Run: headless pygame with SDL's dummy video driver; simulated clock (each Clock.tick advances the game by its frame time, no real sleeping); random seed 0; keys injected as events and as key.get_pressed() state; no mouse input.
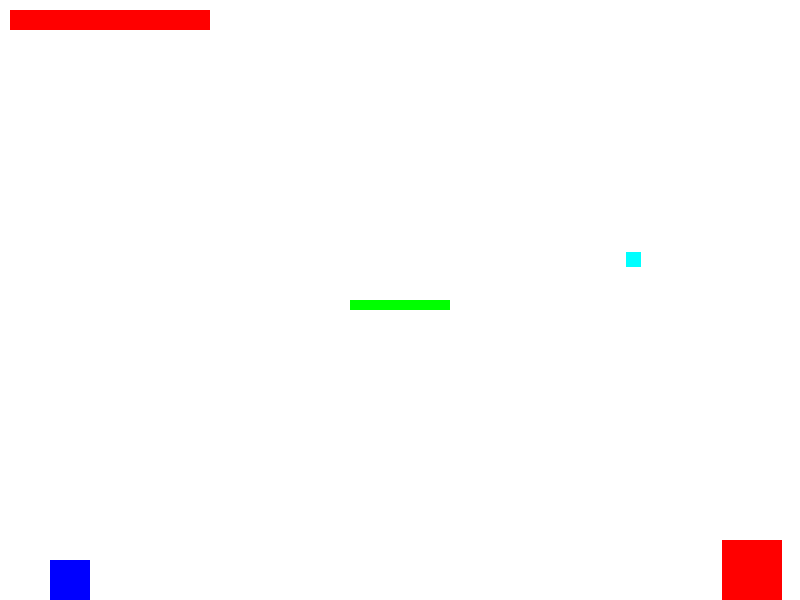
Frame 1 of 2 · flips 1–60 · no input
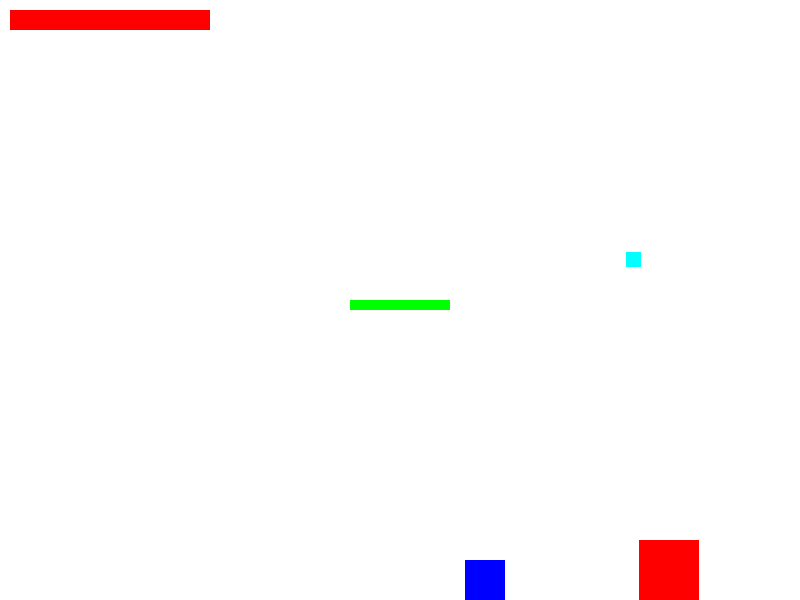
Frame 2 of 2 · flips 61–180 · tapped SPACE, RETURN · held RIGHT (→), D (game ended)

The pygame program that drew these frames:

import pygame
import random
import sys

# Inicialização do Pygame
pygame.init()

# Configurações de tela
WIDTH, HEIGHT = 800, 600
screen = pygame.display.set_mode((WIDTH, HEIGHT))
pygame.display.set_caption("Jogo do Monstro")
clock = pygame.time.Clock()

# Cores
WHITE = (255, 255, 255)
BLACK = (0, 0, 0)
RED = (255, 0, 0)

# Carregamento de imagens (substitua pelos caminhos das imagens)
player_img = pygame.Surface((40, 40))
player_img.fill((0, 0, 255))

monster_img = pygame.Surface((60, 60))
monster_img.fill((255, 0, 0))

power_img = pygame.Surface((10, 10))
power_img.fill((255, 255, 0))

platform_img = pygame.Surface((100, 10))
platform_img.fill((0, 255, 0))

# Classes
class Player(pygame.sprite.Sprite):
    def __init__(self):
        super().__init__()
        self.image = player_img
        self.rect = self.image.get_rect()
        self.rect.x = 50
        self.rect.y = HEIGHT - 50
        self.speed_x = 0
        self.speed_y = 0
        self.on_ground = False
        self.balls = 0

    def update(self):
        self.speed_y += 0.3  # Gravidade
        keys = pygame.key.get_pressed()
        self.speed_x = 0
        if keys[pygame.K_LEFT]:
            self.speed_x = -5
        if keys[pygame.K_RIGHT]:
            self.speed_x = 5
        if keys[pygame.K_SPACE] and self.on_ground:
            self.speed_y = -12

        self.rect.x += self.speed_x
        self.rect.y += self.speed_y

        if self.rect.bottom > HEIGHT:
            self.rect.bottom = HEIGHT
            self.speed_y = 0
            self.on_ground = True

        if self.rect.left < 0:
            self.rect.left = 0
        if self.rect.right > WIDTH:
            self.rect.right = WIDTH

class Monster(pygame.sprite.Sprite):
    def __init__(self):
        super().__init__()
        self.image = monster_img
        self.rect = self.image.get_rect()
        self.rect.x = WIDTH - 100
        self.rect.y = HEIGHT - 60
        self.speed_x = 1
        self.health = 10
        self.shoot_timer = 0

    def update(self):
        self.rect.x += self.speed_x
        if self.rect.right > WIDTH or self.rect.left < WIDTH // 2:
            self.speed_x *= -1
        self.shoot_timer += 1
        if self.shoot_timer > 100:
            power = Power(self.rect.centerx, self.rect.centery, -5)
            monster_powers.add(power)
            all_sprites.add(power)
            self.shoot_timer = 0

class Platform(pygame.sprite.Sprite):
    def __init__(self, x, y):
        super().__init__()
        self.image = platform_img
        self.rect = self.image.get_rect()
        self.rect.x = x
        self.rect.y = y

class Ball(pygame.sprite.Sprite):
    def __init__(self, x, y):
        super().__init__()
        self.image = pygame.Surface((15, 15))
        self.image.fill((0, 255, 255))
        self.rect = self.image.get_rect()
        self.rect.x = x
        self.rect.y = y

class Power(pygame.sprite.Sprite):
    def __init__(self, x, y, speed_x):
        super().__init__()
        self.image = power_img
        self.rect = self.image.get_rect()
        self.rect.center = (x, y)
        self.speed_x = speed_x

    def update(self):
        self.rect.x += self.speed_x
        if self.rect.right < 0 or self.rect.left > WIDTH:
            self.kill()

# Grupos
all_sprites = pygame.sprite.Group()
platforms = pygame.sprite.Group()
balls = pygame.sprite.Group()
monster_powers = pygame.sprite.Group()
player_powers = pygame.sprite.Group()

player = Player()
monster = Monster()
platform = Platform(WIDTH//2 - 50, HEIGHT//2)

all_sprites.add(player, monster)
platforms.add(platform)
all_sprites.add(platform)

# Loop principal
running = True
while running:
    clock.tick(60)

    for event in pygame.event.get():
        if event.type == pygame.QUIT:
            running = False
        if event.type == pygame.KEYDOWN:
            if event.key == pygame.K_f and player.balls > 0:
                power = Power(player.rect.centerx, player.rect.centery, 7)
                player_powers.add(power)
                all_sprites.add(power)
                player.balls -= 1

    # Spawn aleatório de bolas
    if random.randint(1, 100) == 1:
        ball = Ball(random.randint(0, WIDTH-15), random.randint(0, HEIGHT//2))
        balls.add(ball)
        all_sprites.add(ball)

    # Atualização
    all_sprites.update()

    # Verificação de colisão com plataforma
    if pygame.sprite.spritecollide(player, platforms, False):
        if player.speed_y > 0:
            player.rect.bottom = platform.rect.top
            player.speed_y = 0
            player.on_ground = True

    # Coleta de bolas
    hits = pygame.sprite.spritecollide(player, balls, True)
    for hit in hits:
        player.balls += 1

    # Player atinge monstro
    hits = pygame.sprite.spritecollide(monster, player_powers, True)
    for hit in hits:
        monster.health -= 1
        if monster.health <= 0:
            print("Você venceu!")
            running = False

    # Monstro atinge player
    hits = pygame.sprite.spritecollide(player, monster_powers, True)
    if hits:
        print("Você perdeu!")
        running = False

    # Player colide com monstro
    if pygame.sprite.collide_rect(player, monster):
        print("Você perdeu!")
        running = False

    # Renderização
    screen.fill(WHITE)
    all_sprites.draw(screen)
    pygame.draw.rect(screen, RED, (10, 10, monster.health * 20, 20))
    pygame.display.flip()

pygame.quit()
sys.exit()
